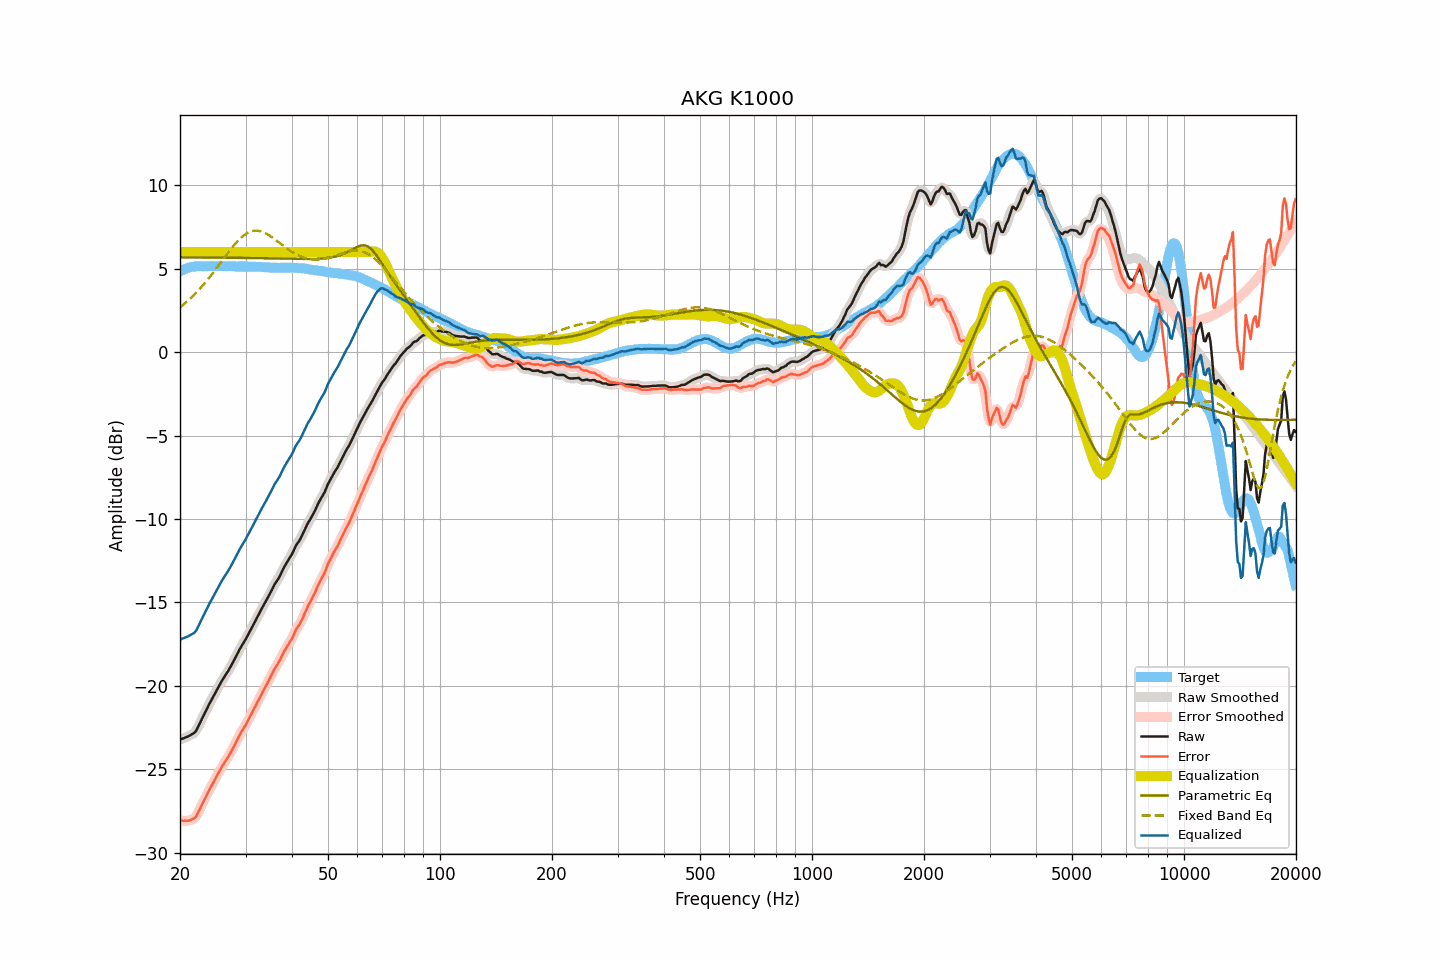

The table this chart was drawn from, first rows:
frequency, raw, smoothed, error, error_smoothed, equalization, parametric_eq, fixed_band_eq, equalized_raw, equalized_smoothed, target
20.00, -23.23, -23.23, -28.07, -28.07, 6.00, 5.68, 2.69, -17.23, -17.23, 4.84
20.20, -23.19, -23.19, -28.08, -28.08, 6.00, 5.68, 2.76, -17.19, -17.19, 4.89
20.40, -23.16, -23.16, -28.10, -28.09, 6.00, 5.68, 2.84, -17.16, -17.16, 4.94
20.61, -23.12, -23.12, -28.09, -28.10, 6.00, 5.68, 2.92, -17.12, -17.12, 4.97
20.81, -23.08, -23.08, -28.10, -28.10, 6.00, 5.68, 3.00, -17.08, -17.08, 5.02
21.02, -23.04, -23.04, -28.10, -28.09, 6.00, 5.68, 3.09, -17.04, -17.04, 5.06
21.23, -22.99, -22.99, -28.07, -28.07, 6.00, 5.68, 3.18, -16.99, -16.99, 5.08
21.44, -22.93, -22.94, -28.03, -28.04, 6.00, 5.68, 3.27, -16.93, -16.94, 5.10
21.66, -22.88, -22.89, -28.00, -28.00, 6.00, 5.68, 3.36, -16.88, -16.89, 5.12
21.87, -22.82, -22.81, -27.94, -27.94, 6.00, 5.68, 3.46, -16.82, -16.81, 5.13
22.09, -22.71, -22.68, -27.85, -27.83, 6.00, 5.68, 3.56, -16.71, -16.68, 5.15
22.31, -22.51, -22.52, -27.66, -27.67, 6.00, 5.68, 3.66, -16.51, -16.52, 5.15
22.54, -22.31, -22.32, -27.47, -27.48, 6.00, 5.68, 3.76, -16.31, -16.32, 5.15
22.76, -22.12, -22.12, -27.27, -27.27, 6.00, 5.68, 3.87, -16.12, -16.12, 5.15
22.99, -21.92, -21.92, -27.06, -27.06, 6.00, 5.67, 3.98, -15.92, -15.92, 5.14
23.22, -21.72, -21.72, -26.86, -26.87, 6.00, 5.67, 4.09, -15.72, -15.72, 5.14
23.45, -21.53, -21.53, -26.67, -26.67, 6.00, 5.67, 4.20, -15.53, -15.53, 5.14
23.69, -21.34, -21.34, -26.49, -26.48, 6.00, 5.67, 4.32, -15.34, -15.34, 5.15
23.92, -21.14, -21.14, -26.29, -26.30, 6.00, 5.67, 4.44, -15.14, -15.14, 5.15
24.16, -20.96, -20.96, -26.12, -26.11, 6.00, 5.67, 4.56, -14.96, -14.96, 5.16
24.40, -20.77, -20.77, -25.93, -25.93, 6.00, 5.67, 4.68, -14.77, -14.77, 5.17
24.65, -20.59, -20.59, -25.75, -25.75, 6.00, 5.67, 4.81, -14.59, -14.59, 5.16
24.89, -20.41, -20.41, -25.56, -25.56, 6.00, 5.67, 4.93, -14.41, -14.41, 5.16
25.14, -20.23, -20.23, -25.38, -25.39, 6.00, 5.67, 5.06, -14.23, -14.23, 5.16
25.39, -20.06, -20.06, -25.22, -25.22, 6.00, 5.67, 5.19, -14.06, -14.06, 5.16
25.65, -19.89, -19.88, -25.05, -25.04, 6.00, 5.67, 5.32, -13.89, -13.88, 5.16
25.91, -19.71, -19.72, -24.86, -24.88, 6.00, 5.66, 5.45, -13.71, -13.72, 5.15
26.16, -19.56, -19.56, -24.71, -24.71, 6.00, 5.66, 5.58, -13.56, -13.56, 5.15
26.43, -19.41, -19.41, -24.56, -24.56, 6.00, 5.66, 5.71, -13.41, -13.41, 5.15
26.69, -19.26, -19.26, -24.41, -24.41, 6.00, 5.66, 5.84, -13.26, -13.26, 5.15
26.96, -19.11, -19.11, -24.27, -24.26, 6.00, 5.66, 5.97, -13.11, -13.11, 5.16
27.23, -18.94, -18.94, -24.10, -24.10, 6.00, 5.66, 6.10, -12.94, -12.94, 5.16
27.50, -18.77, -18.77, -23.92, -23.92, 6.00, 5.66, 6.22, -12.77, -12.77, 5.15
27.77, -18.59, -18.59, -23.73, -23.74, 6.00, 5.66, 6.34, -12.59, -12.59, 5.14
28.05, -18.41, -18.41, -23.55, -23.54, 6.00, 5.66, 6.46, -12.41, -12.41, 5.14
28.33, -18.22, -18.22, -23.35, -23.35, 6.00, 5.65, 6.57, -12.22, -12.22, 5.13
28.62, -18.03, -18.03, -23.16, -23.16, 6.00, 5.65, 6.67, -12.03, -12.03, 5.13
28.90, -17.84, -17.84, -22.98, -22.98, 6.00, 5.65, 6.77, -11.84, -11.84, 5.14
29.19, -17.67, -17.67, -22.79, -22.80, 6.00, 5.65, 6.86, -11.67, -11.67, 5.13
29.48, -17.51, -17.51, -22.65, -22.64, 6.00, 5.65, 6.95, -11.51, -11.51, 5.14
29.78, -17.35, -17.35, -22.48, -22.49, 6.00, 5.65, 7.02, -11.35, -11.35, 5.13
30.08, -17.19, -17.19, -22.33, -22.32, 6.00, 5.65, 7.09, -11.19, -11.19, 5.14
30.38, -17.01, -17.01, -22.14, -22.14, 6.00, 5.64, 7.15, -11.01, -11.01, 5.13
30.68, -16.83, -16.83, -21.96, -21.96, 6.00, 5.64, 7.19, -10.83, -10.83, 5.13
30.99, -16.65, -16.65, -21.78, -21.77, 6.00, 5.64, 7.23, -10.65, -10.65, 5.12
31.30, -16.46, -16.46, -21.58, -21.59, 6.00, 5.64, 7.26, -10.46, -10.46, 5.12
31.61, -16.28, -16.28, -21.40, -21.40, 6.00, 5.64, 7.28, -10.28, -10.28, 5.12
31.93, -16.09, -16.09, -21.21, -21.21, 6.00, 5.64, 7.28, -10.09, -10.09, 5.12
32.24, -15.91, -15.91, -21.01, -21.02, 6.00, 5.63, 7.28, -9.91, -9.91, 5.11
32.57, -15.72, -15.72, -20.83, -20.83, 6.00, 5.63, 7.27, -9.72, -9.72, 5.11
32.89, -15.53, -15.53, -20.64, -20.64, 6.00, 5.63, 7.25, -9.53, -9.53, 5.11
33.22, -15.35, -15.35, -20.45, -20.45, 6.00, 5.63, 7.22, -9.35, -9.35, 5.10
33.55, -15.18, -15.18, -20.27, -20.27, 6.00, 5.63, 7.18, -9.18, -9.18, 5.09
33.89, -15.01, -15.01, -20.09, -20.09, 6.00, 5.63, 7.14, -9.01, -9.01, 5.08
34.23, -14.83, -14.83, -19.92, -19.91, 6.00, 5.62, 7.09, -8.83, -8.83, 5.09
34.57, -14.65, -14.65, -19.72, -19.73, 6.00, 5.62, 7.03, -8.65, -8.65, 5.08
34.92, -14.46, -14.46, -19.53, -19.54, 6.00, 5.62, 6.97, -8.46, -8.46, 5.07
35.27, -14.28, -14.27, -19.35, -19.34, 6.00, 5.62, 6.90, -8.28, -8.27, 5.07
35.62, -14.09, -14.09, -19.16, -19.15, 6.00, 5.62, 6.83, -8.09, -8.09, 5.07
35.97, -13.90, -13.92, -18.96, -18.98, 6.00, 5.61, 6.76, -7.90, -7.92, 5.06
... 635 more rows
